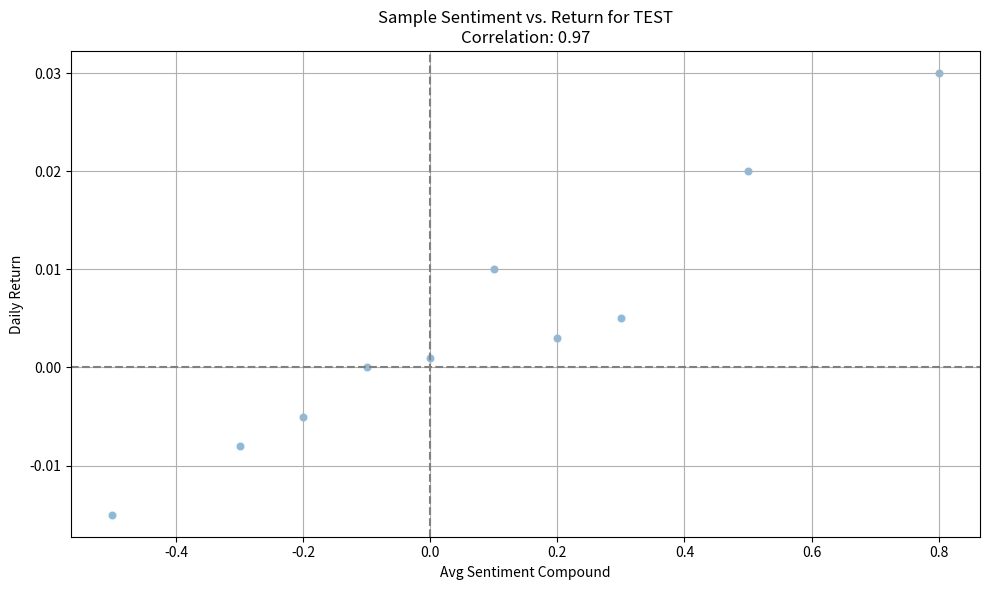

Generate this figure with matplotlib:

import matplotlib.pyplot as plt
import seaborn as sns
import pandas as pd

def plot_stock_with_indicators(stock_df: pd.DataFrame, ticker: str, 
                               price_col='Close', sma_cols=['SMA_20', 'SMA_50'], 
                               rsi_col='RSI_14', macd_cols=['MACD', 'MACD_signal']):
    """Plots stock price with SMA, RSI, and MACD."""

    plot_df = stock_df.dropna(subset=sma_cols + [rsi_col] + macd_cols).copy()
    if plot_df.empty:
     
        if price_col in stock_df.columns:
            plt.figure(figsize=(14, 7))
            stock_df[price_col].plot(label=f'{ticker} {price_col}')
            plt.title(f'{ticker} {price_col}')
            plt.legend()
            plt.show()
        return

    fig, axes = plt.subplots(3, 1, figsize=(14, 12), sharex=True, 
                             gridspec_kw={'height_ratios': [3, 1, 1]})
    fig.suptitle(f'Technical Indicators for {ticker}', fontsize=16)

    axes[0].plot(plot_df.index, plot_df[price_col], label=f'{ticker} {price_col}', color='blue')
    if sma_cols[0] in plot_df.columns:
        axes[0].plot(plot_df.index, plot_df[sma_cols[0]], label=sma_cols[0], color='orange', alpha=0.7)
    if sma_cols[1] in plot_df.columns:
        axes[0].plot(plot_df.index, plot_df[sma_cols[1]], label=sma_cols[1], color='green', alpha=0.7)
    axes[0].set_ylabel('Price')
    axes[0].legend()
    axes[0].grid(True)


    if rsi_col in plot_df.columns:
        axes[1].plot(plot_df.index, plot_df[rsi_col], label=rsi_col, color='purple')
        axes[1].axhline(70, color='red', linestyle='--', alpha=0.5, label='Overbought (70)')
        axes[1].axhline(30, color='green', linestyle='--', alpha=0.5, label='Oversold (30)')
        axes[1].set_ylabel('RSI')
        axes[1].legend()
        axes[1].grid(True)

    
    if macd_cols[0] in plot_df.columns and macd_cols[1] in plot_df.columns:
        axes[2].plot(plot_df.index, plot_df[macd_cols[0]], label=macd_cols[0], color='red')
        axes[2].plot(plot_df.index, plot_df[macd_cols[1]], label=macd_cols[1], color='cyan')
        if 'MACD_hist' in plot_df.columns: 
             axes[2].bar(plot_df.index, plot_df['MACD_hist'], label='MACD Hist', color='grey', alpha=0.5, width=0.7)
        axes[2].set_ylabel('MACD')
        axes[2].legend()
        axes[2].grid(True)
    
    plt.xlabel('Date')
    plt.tight_layout(rect=[0, 0, 1, 0.96]) 
    plt.show()



def plot_correlation_scatter(df: pd.DataFrame, x_col: str, y_col: str, title: str, stock_symbol:str =""):
    """Plots a scatter plot for correlation analysis."""
    if df is None or df.empty or x_col not in df.columns or y_col not in df.columns:
        print(f"Cannot plot correlation for {stock_symbol}: DataFrame is empty or columns missing.")
        return
    
    plt.figure(figsize=(10, 6))
    sns.scatterplot(data=df, x=x_col, y=y_col, alpha=0.5)
   
    if df[[x_col, y_col]].dropna().shape[0] >= 2: 
        correlation = df[x_col].corr(df[y_col])
        plot_title = f'{title} for {stock_symbol}\nCorrelation: {correlation:.2f}'
    else:
        plot_title = f'{title} for {stock_symbol}\nCorrelation: N/A (insufficient data)'
    
    plt.title(plot_title)
    plt.xlabel(x_col.replace('_', ' ').title())
    plt.ylabel(y_col.replace('_', ' ').title())
    plt.grid(True)
    plt.axhline(0, color='grey', linestyle='--')
    plt.axvline(0, color='grey', linestyle='--')
    plt.tight_layout()
    plt.show()
    
if __name__ == '__main__':
     corr_data = pd.DataFrame({
         'avg_sentiment_compound': [0.1, -0.2, 0.5, 0.0, -0.5, 0.8, -0.1, 0.3, 0.2, -0.3],
         'daily_return': [0.01, -0.005, 0.02, 0.001, -0.015, 0.03, 0.00, 0.005, 0.003, -0.008]
     })
     plot_correlation_scatter(corr_data, 'avg_sentiment_compound', 'daily_return', "Sample Sentiment vs. Return", "TEST")